Image classification data set "MahJongTrainDataSet" (likesm0887/MahJongTrainDataSet on GitHub). Class labels (26): bamboo eight tile, bamboo five tile, characters eight tile, characters five tile, characters four tile, characters nine tile, characters one tile, characters seven tile, characters six tile, characters three tile, characters two tile, circle eight tile, circle five tile, circle four tile, circle nine tile, circle one tile, circle seven tile, circle six tile, circle three tile, circle two tile, east wind tile, green dragon tile, north wind tile, red dragon tile, west wind tile, white dragon tile.

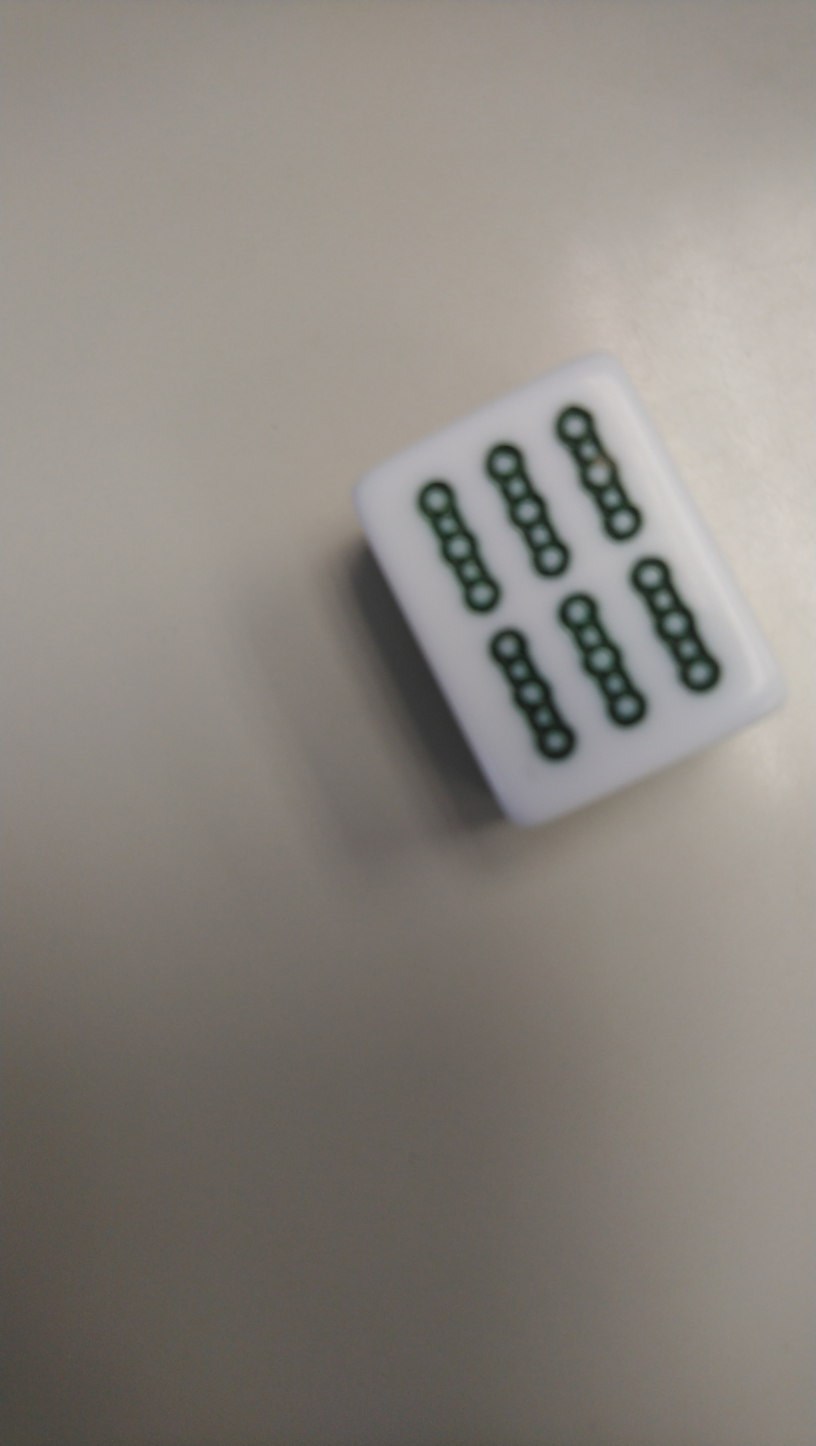
Label: bamboo eight tile

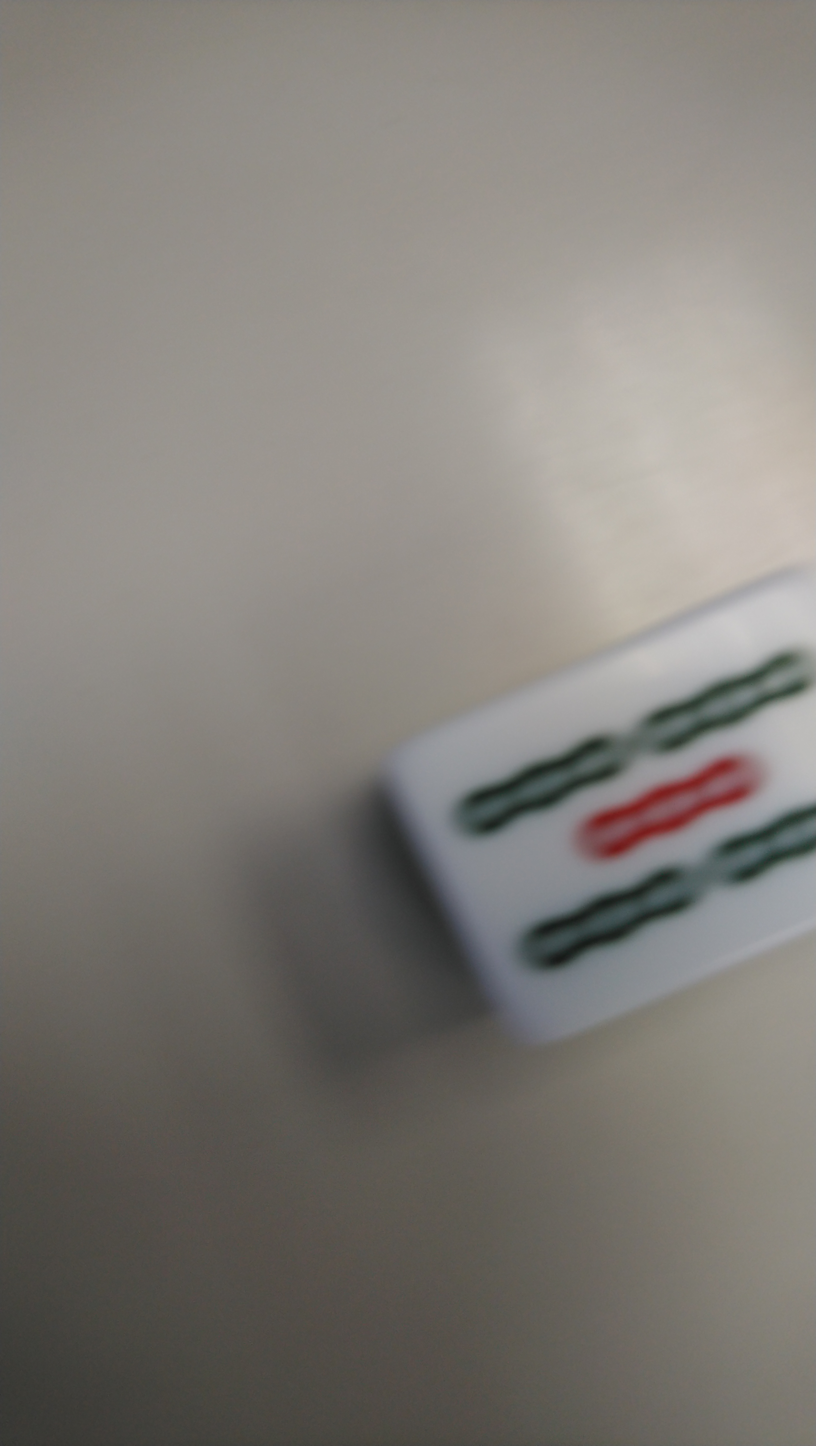
Label: bamboo five tile

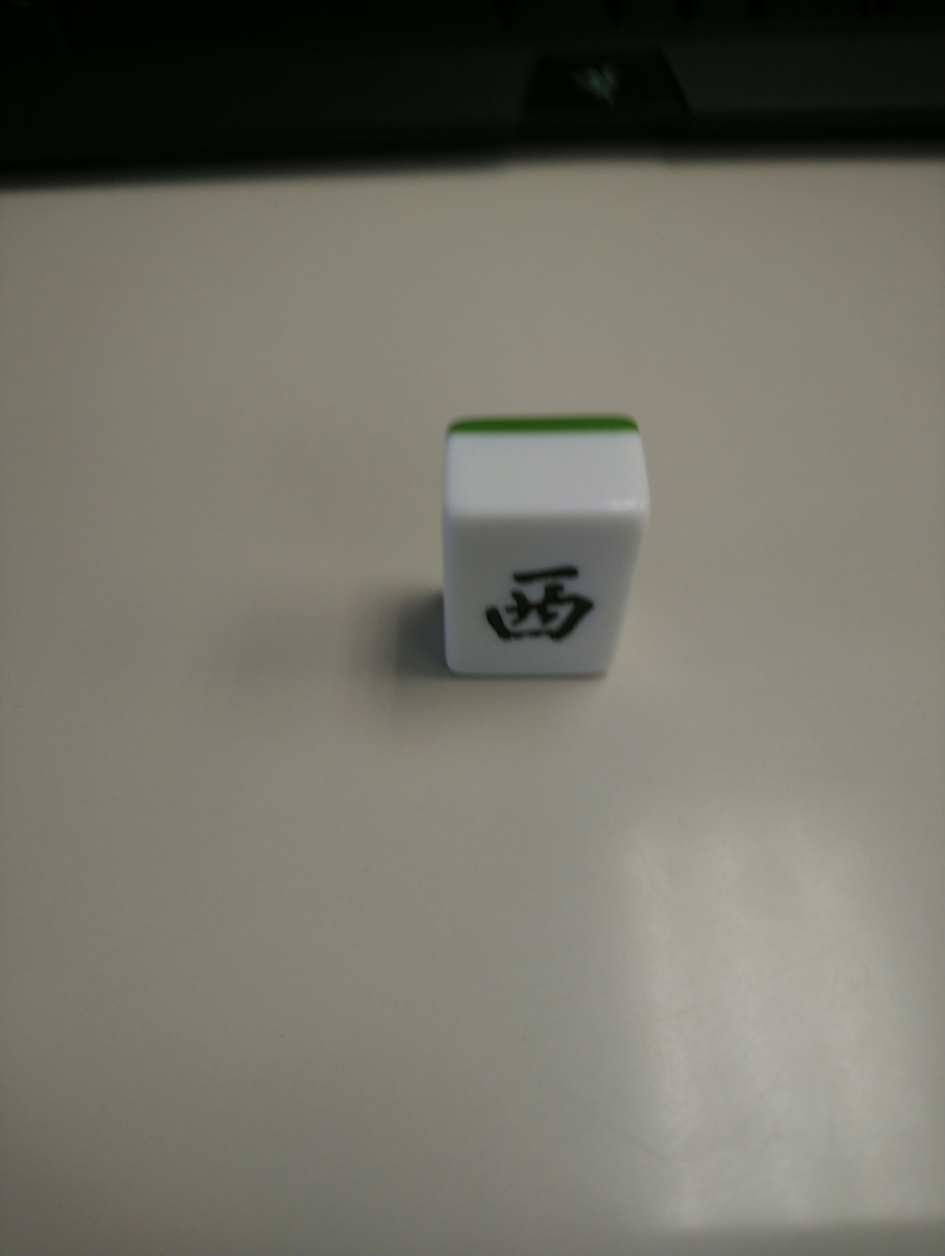
Label: west wind tile

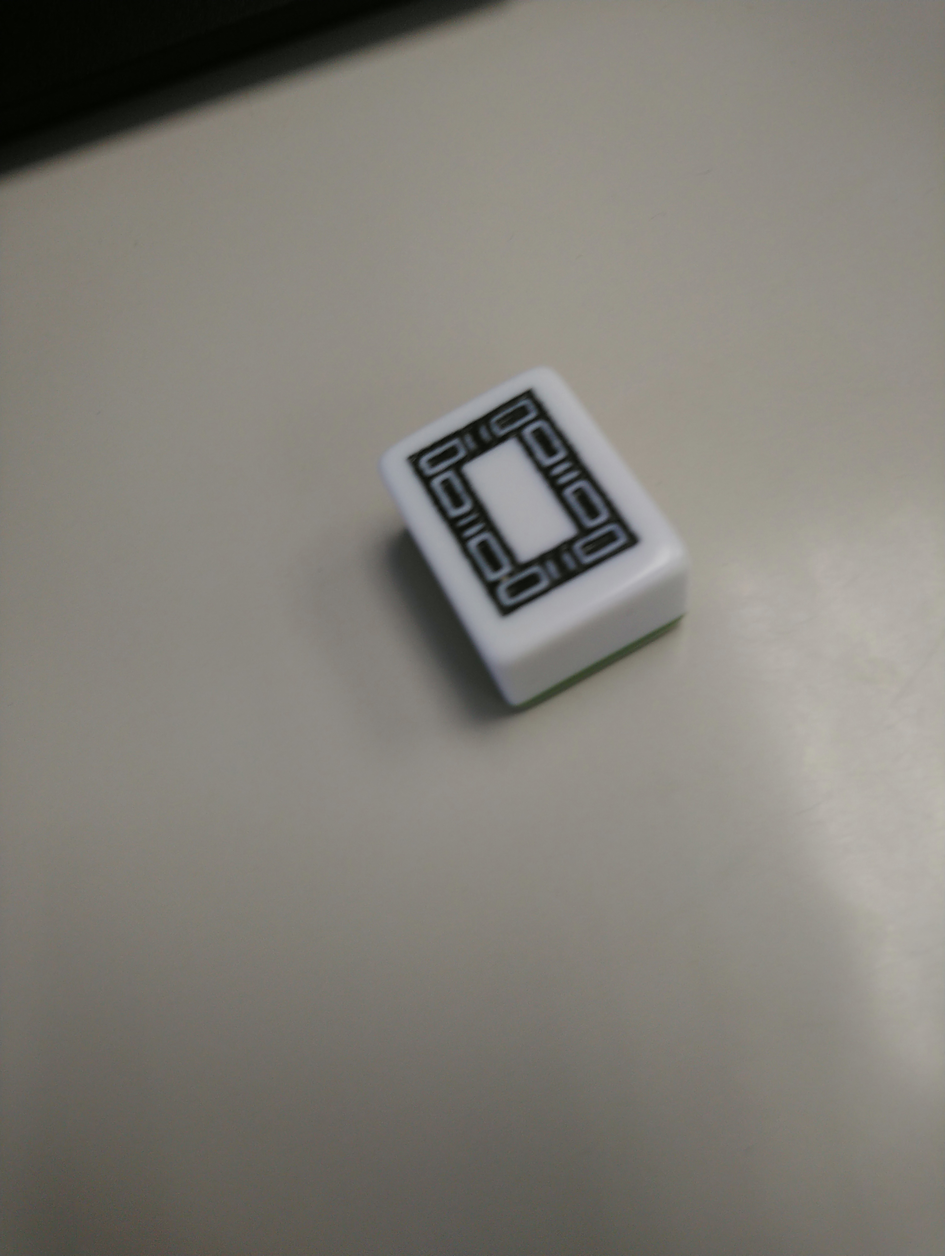
Label: white dragon tile

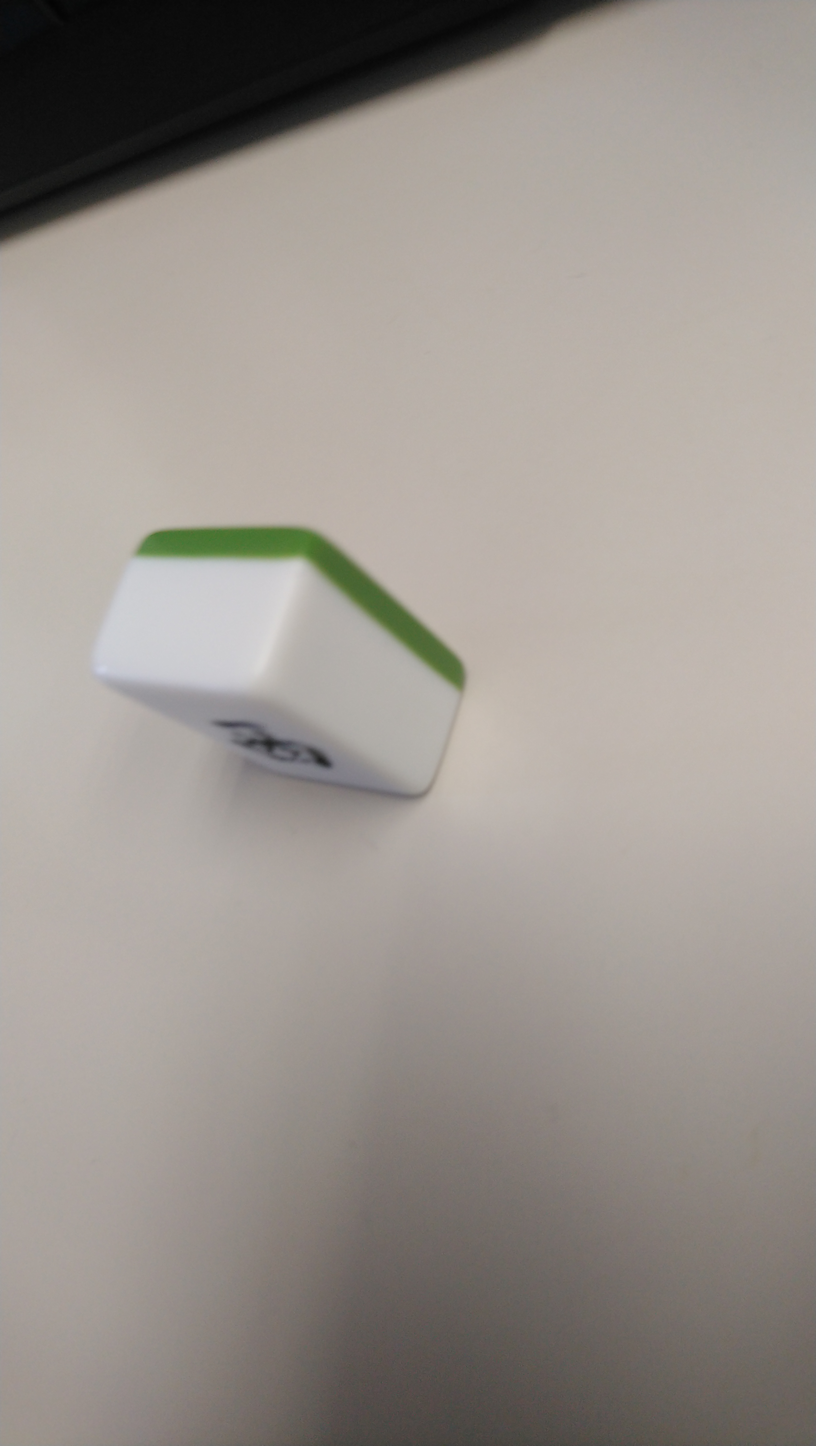
Label: east wind tile

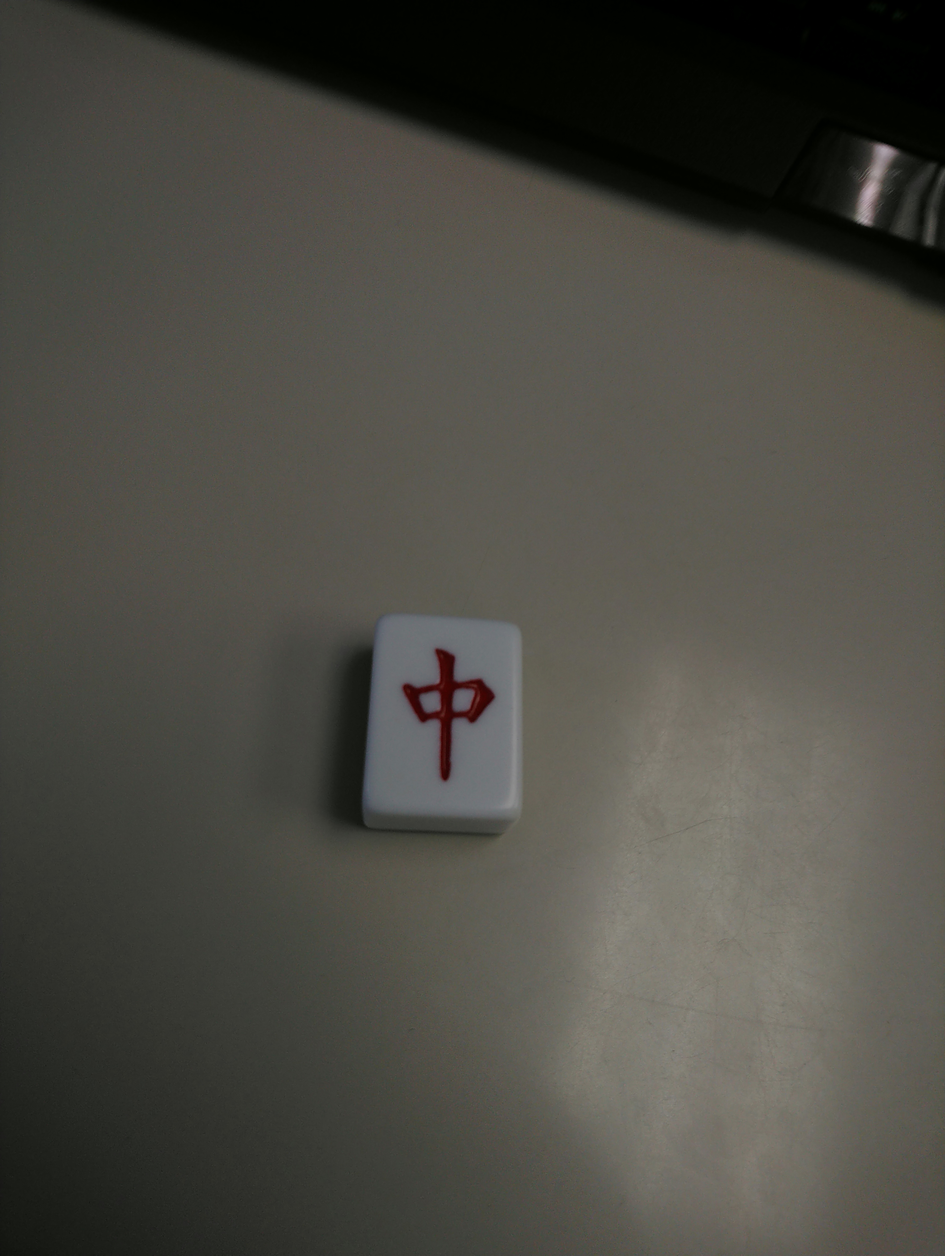
Label: red dragon tile
